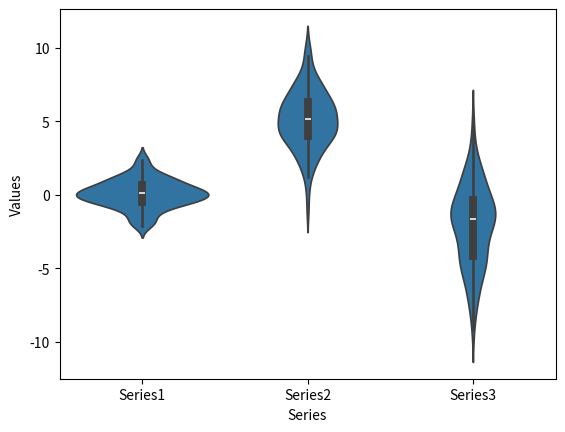

Write the Python code that produced this figure.
# -*- coding: utf-8 -*-
""" [redacted]

Automatically generated by Colab.

Original file is located at
    https://colab.research.google.com/<link-removed>

**Title: Multi-Data Series Violin Plot, Description:Create a violin plot with multiple data series.**
"""

import seaborn as sns
import matplotlib.pyplot as plt
import numpy as np
import pandas as pd

np.random.seed(10)
data = pd.DataFrame({
    'Series1': np.random.normal(0, 1, 100),
    'Series2': np.random.normal(5, 2, 100),
    'Series3': np.random.normal(-2, 3, 100)
})

data_melted = data.melt(var_name='Series', value_name='Values')

sns.violinplot(x='Series', y='Values', data=data_melted)
plt.show()